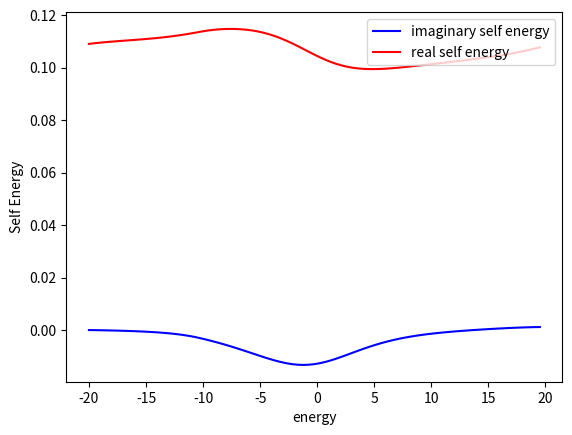
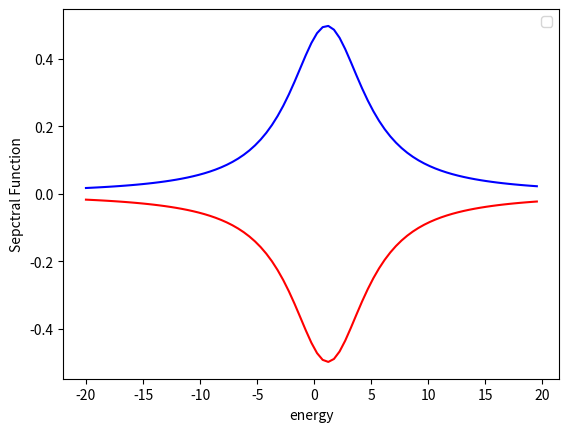

Recreate these plots in Python, in order.
import scipy.linalg as la
import matplotlib.pyplot as plt
import numpy as np
import math
from dataclasses import dataclass
import time



class HubbardHamiltonian: 
    onsite: float
    gamma: float
    hopping: float
    hubbard_interaction: float
    chain_length: int
    matrix: None
    effective_matrix=None
    self_energy_left=None
    self_energy_right=None


    
    def __init__(self, parameters  ):
        self.onsite , self.hopping , self.chain_length , self.gamma , self.hubbard_interaction = parameters.onsite , parameters.hopping , parameters.chain_length , parameters.gamma , parameters.hubbard_interaction
        self.matrix=create_matrix(self.chain_length)
        self.efffective_matrix=create_matrix(self.chain_length)
        self.self_energy_left=create_matrix(self.chain_length)
        self.self_energy_right=create_matrix(self.chain_length)

        for i in range(0,self.chain_length):
                self.matrix[i][i]=self.onsite

            
        for i in range(0,self.chain_length-1):
            self.matrix[i][i+1]=self.hopping
            self.matrix[i+1][i]=self.hopping   
                            
        self.self_energy_right[-1][-1] = -1j * self.gamma      
        self.self_energy_left[0][0]= -1j * self.gamma
        
        for i in range(0,self.chain_length):
            for j in range(0,self.chain_length):  
                self.efffective_matrix[i][j]=self.matrix[i][j]+self.self_energy_right[i][j]+self.self_energy_left[i][j]
    
    def print(self):
        for i in range(0,self.chain_length):
            row_string = " ".join((str(r).rjust(5, " ") for r in self.efffective_matrix[i])) #rjust adds padding, join connects them all
            print(row_string)

@dataclass #creates init function for me
class Parameters:
    onsite: float
    gamma: float
    hopping: float
    chain_length: int
    chemical_potential: float
    temperature: float
    steps: float
    e_upper_bound: float
    e_lower_bound: float
    hubbard_interaction: float


def fermi_function(energy, parameters):
    if(parameters.temperature==0):
        if(energy < parameters.chemical_potential):
            return 1
        else:
            return 0
    else:
        return 1/(1+math.exp((energy-parameters.chemical_potential)/parameters.temperature))
    
def integrating_function(pdos, energy, parameters):
    delta_energy = (parameters.e_upper_bound-parameters.e_lower_bound)/parameters.steps
    result=0
    for r in range(0,parameters.steps):
        result=delta_energy * fermi_function(energy[r], parameters) * pdos[r] +result#pdos=PDOS
    
    return result

def integrate( parameters,   gf_1, gf_2, gf_3, r):# in this function, the green functions are 1d arrays in energy. this is becasue we have passed the diagonal component of the green fun( lesser, or retarded) 
    delta_energy = (parameters.e_upper_bound-parameters.e_lower_bound)/parameters.steps
    result=0
        #if i=0, j=0 this corresponds the begining of the energy array, so energies of -20, -20. this means our third green function has an energy of -40 + E[r]. We approximated earlier that
        #the green function is zero outside (-20,20) so E(r)=20 for the integral to be non-zero and hence r=steps. So i+j+r has a minimum value of steps. By a similiar logic, it has a max value of 2*steps.
        # for the range inbetween the index of the third green function is (i+j+r) % steps

    for i in range(0,parameters.steps):
        for j in range(0,parameters.steps):
            if ( ( (i+j+r) >= parameters.steps ) and ( (i+j+j) <= 2*parameters.steps) ):
                
                result=(delta_energy/(2*np.pi))**2 * gf_1[i] * gf_2[j] * gf_3[ (i+j+r)%parameters.steps ] +result

            else:
                result=result
                
    return result

def green_lesser_calculator( parameters , green_function, energy):
    g_lesser=[create_matrix(parameters.chain_length) for z in range(0,parameters.steps)]  
    
    for r in range(0, parameters.steps):
        for i in range(0, parameters.chain_length):
            for j in range(0, parameters.chain_length):
                g_lesser[r][i][j]= -2j*fermi_function( energy[r], parameters)*(green_function[r][i][j]-np.conjugate(green_function[r][j][i]))  
    return g_lesser

def self_energy_calculator(parameters, g_0_up, g_0_down, energy):# this creates the entire energy array at once
    self_energy=[create_matrix(parameters.chain_length) for z in range(0,parameters.steps)] 
    g_lesser_up=[create_matrix(parameters.chain_length) for z in range(0,parameters.steps)]  
    g_lesser_down=[create_matrix(parameters.chain_length) for z in range(0,parameters.steps)]    
    

    g_lesser_up=green_lesser_calculator(parameters,  g_0_up, energy )    
    g_lesser_down=green_lesser_calculator(parameters,  g_0_down, energy )
 

    for r in range(0,parameters.steps):# the are calculating the self energy sigma_{ii}(E) for each discretized energy. To do this we pass the green_fun_{ii} for all energies as we need to integrate over all energies in the integrate function
        for i in range(0, parameters.chain_length):
            self_energy[r][i][i]=  parameters.hubbard_interaction**2*( integrate( parameters, [ e[i][i] for e in g_0_up] , [ e[i][i] for e in g_0_down]  , [ e[i][i] for e in g_lesser_down]   , r )  )
            self_energy[r][i][i]+= parameters.hubbard_interaction**2*( integrate( parameters, [ e[i][i] for e in g_0_up] , [ e[i][i] for e in g_lesser_down] , [ e[i][i] for e in g_lesser_down]  ,r  ) ) 
            self_energy[r][i][i]+= parameters.hubbard_interaction**2*( integrate( parameters, [ e[i][i] for e in g_lesser_up] , [ e[i][i] for e in g_0_down] , [ e[i][i] for e in g_lesser_down]  ,r  ) ) 
            self_energy[r][i][i]+= parameters.hubbard_interaction**2*( integrate( parameters, [ e[i][i] for e in g_lesser_up] , [ e[i][i] for e in g_lesser_down]  , [np.conjugate( e[i][i]) for e in g_0_down]  ,r  ) ) #fix advanced green function

    return self_energy

def spectral_function_calculator( green_function , parameters):
    spectral_function=create_matrix(parameters.chain_length)
    for i in range(0,parameters.chain_length):
        for j in range(0,parameters.chain_length):
            spectral_function[i][j]=1j*(green_function[i][j]-np.conjugate(green_function[j][i]))  
    return spectral_function
  
    

def create_matrix(size):
    return [[0.0 for x in range(size)] for y in range(size)]
          
def green_function_calculator( hamiltonian , self_energy , parameters, energy):
    inverse_green_function=create_matrix(parameters.chain_length)
    for i in range(0,parameters.chain_length):
           for j in range(0,parameters.chain_length): 
               if(i==j):                
                   inverse_green_function[i][j]=-hamiltonian.efffective_matrix[i][j]-self_energy[i][j] +energy
               else:
                   inverse_green_function[i][j]=-hamiltonian.efffective_matrix[i][j]
        #print(inverse_green_function[i])
    #hamiltonian.print()
    
    return la.inv(inverse_green_function, overwrite_a=False, check_finite=True)    
    

def get_spin_occupation(spectral_function, energy, parameters):
    
    x= 1/(2*np.pi)*integrating_function( spectral_function ,energy, parameters) 
    return x, 1-x

def get_self_consistent_green_function(parameters, energy):
    green_function_up=[create_matrix(parameters.chain_length) for z in range(0,parameters.steps)] 
    green_function_down=[create_matrix(parameters.chain_length) for z in range(0,parameters.steps)]
    spectral_function_up=[create_matrix(parameters.chain_length) for z in range(0,parameters.steps)] 
    spectral_function_down=[create_matrix(parameters.chain_length) for z in range(0,parameters.steps)]
    self_energy_up=[create_matrix(parameters.chain_length) for z in range(0,parameters.steps)] 
    self_energy_down=[create_matrix(parameters.chain_length) for z in range(0,parameters.steps)] 

    spin_up_occup , spin_down_occup = [ 0.0 for x in range(0, parameters.chain_length)] , [ 0.0 for x in range(0, parameters.chain_length)]

    hamiltonian_up=HubbardHamiltonian(parameters)
    hamiltonian_down=HubbardHamiltonian(parameters)
   
    n=parameters.chain_length**2*parameters.steps
    differencelist=[0 for i in range(0,2*n)]
    old_green_function=[create_matrix(parameters.chain_length) for z in range(0,parameters.steps)] 
    difference=1.0
    while (difference>0.01) :
        print("called")
        for r in range(0,parameters.steps):
            green_function_up[r]=green_function_calculator( hamiltonian_up ,self_energy_up[r] ,  parameters, energy[r])
            green_function_down[r]=green_function_calculator( hamiltonian_down,self_energy_down[r], parameters, energy[r])
            
            spectral_function_up[r]=spectral_function_calculator( green_function_up[r] , parameters)
            spectral_function_down[r]=spectral_function_calculator( green_function_down[r] , parameters)   
        #spin_up_occup.append( 1/(2*np.pi)*integrating_function( [ e[0][0] for e in spectral_function] , energy , parameters) )
        for i in range(0,parameters.chain_length): #this is due to the spin_up_occup being of length chain_length
            spin_up_occup[i] , spin_down_occup[i] = get_spin_occupation([ e[i][i] for e in spectral_function_up], energy, parameters)

        self_energy_up=self_energy_calculator(parameters, green_function_up, green_function_down, energy )
        self_energy_down=self_energy_calculator(parameters, green_function_down, green_function_up, energy )

            
        for r in range(0,parameters.steps):
                for i in range(0,parameters.chain_length):
                    self_energy_up[r][i][i]+=parameters.hubbard_interaction*spin_up_occup[i]
                    self_energy_down[r][i][i]+=parameters.hubbard_interaction*spin_down_occup[i]
                    for j in range(0, parameters.chain_length): #this is due to the spin_up_occup being of length chain_length
                    
                        differencelist[r+i+j]=abs(green_function_up[r][i][j].real-old_green_function[r][i][j].real)
                        differencelist[n+r+i+j]=abs(green_function_up[r][i][j].imag-old_green_function[r][i][j].imag)
                        old_green_function[r][i][j]=green_function_up[r][i][j]
                        
        difference=max(differencelist)
        print(difference)
    for i in range(0, parameters.chain_length):
        fig = plt.figure()
        
        plt.plot(energy, [e[i][i].imag for e in self_energy_up], color='blue', label='imaginary self energy' ) 
        plt.plot(energy, [e[i][i].real for e in self_energy_up] , color='red' , label='real self energy') 

        plt.legend(loc='upper right')
        plt.xlabel("energy")
        plt.ylabel("Self Energy")  
        plt.show()
        
    return green_function_up, green_function_down, spectral_function_up, spectral_function_down, spin_up_occup, spin_down_occup

    

def main():
    time_start = time.perf_counter()
    onsite, gamma, hopping, chemical_potential, temperature , hubbard_interaction = 1.0 , 2.0 , -1.0 ,0.0, 0.0 , 0.3
    chain_length=1
    steps=81 #number of energy points
    e_upper_bound , e_lower_bound = 20.0 , -20.0
    
    spin_up_occup , spin_down_occup = [ 0.0 for x in range(0, chain_length)] , [ 1.0 for x in range(0, chain_length)]

    parameters=Parameters(onsite, gamma, hopping, chain_length, chemical_potential, temperature, steps, e_upper_bound ,e_lower_bound, hubbard_interaction)


    energy=[e_lower_bound+(e_upper_bound-e_lower_bound)/steps*x for x in range(steps)]
    green_function_up=[create_matrix(chain_length) for z in range(0,steps)] 
    green_function_down=[create_matrix(chain_length) for z in range(0,steps)]
    
    spectral_function_up=[create_matrix(chain_length) for z in range(0,steps)] 
    spectral_function_down=[create_matrix(chain_length) for z in range(0,steps)]
    #this creates [ [ [0,0,0] , [0,0,0],, [0,0,0] ] , [0,0,0] , [0,0,0],, [0,0,0] ] ... ], ie one chain_length by chain_length 
    # dimesional create_matrix for each energy. The first index in spectral function refers to what energy we are selcting. 
    #the next two indices refer to which enter in our create_matrix we are selecting.    
    green_function_up, green_function_down, spectral_function_up, spectral_function_down, spin_up_occup, spin_down_occup = get_self_consistent_green_function(parameters,  energy )

    magnetisation=[spin_up_occup[i]-spin_down_occup[i] for i in range(0,chain_length)]
    #analytic2=[(2/np.pi)*gamma/((energy[x]-onsite-hubbard_interaction*spin_up_occup[-1]+hubbard_interaction*spin_down_occup[-1]*spin_up_occup[-1])**2+4*gamma**2) for x in range(steps)]   
    print("The magnetisation is ", magnetisation)
    #print(count)
    
    fig = plt.figure()
   

    for i in range(0,chain_length):
        plt.plot(energy, [ e[i][i] for e in spectral_function_up]  , color='blue' ) 
        plt.plot(energy, [ -e[i][i] for e in spectral_function_down], color='red')
        #plt.plot(energy, dos_spin_up[i] , color='blue', label='spin up DOS' ) 
        #plt.plot(energy, dos_spin_down[i], color='red', label='spin down DOS')
#
   # plt.plot(energy,analytic, color='tomato')
    #plt.plot(energy,analytic2, color='green')
    plt.legend(loc='upper right')
    plt.xlabel("energy")
    plt.ylabel("Sepctral Function")  
    plt.show()
    
    time_elapsed = (time.perf_counter() - time_start)
    print(" The time it took the computation for convergence method 3 is" , time_elapsed)
            
if __name__=="__main__":#this will only run if it is a script and not a import module
    main()